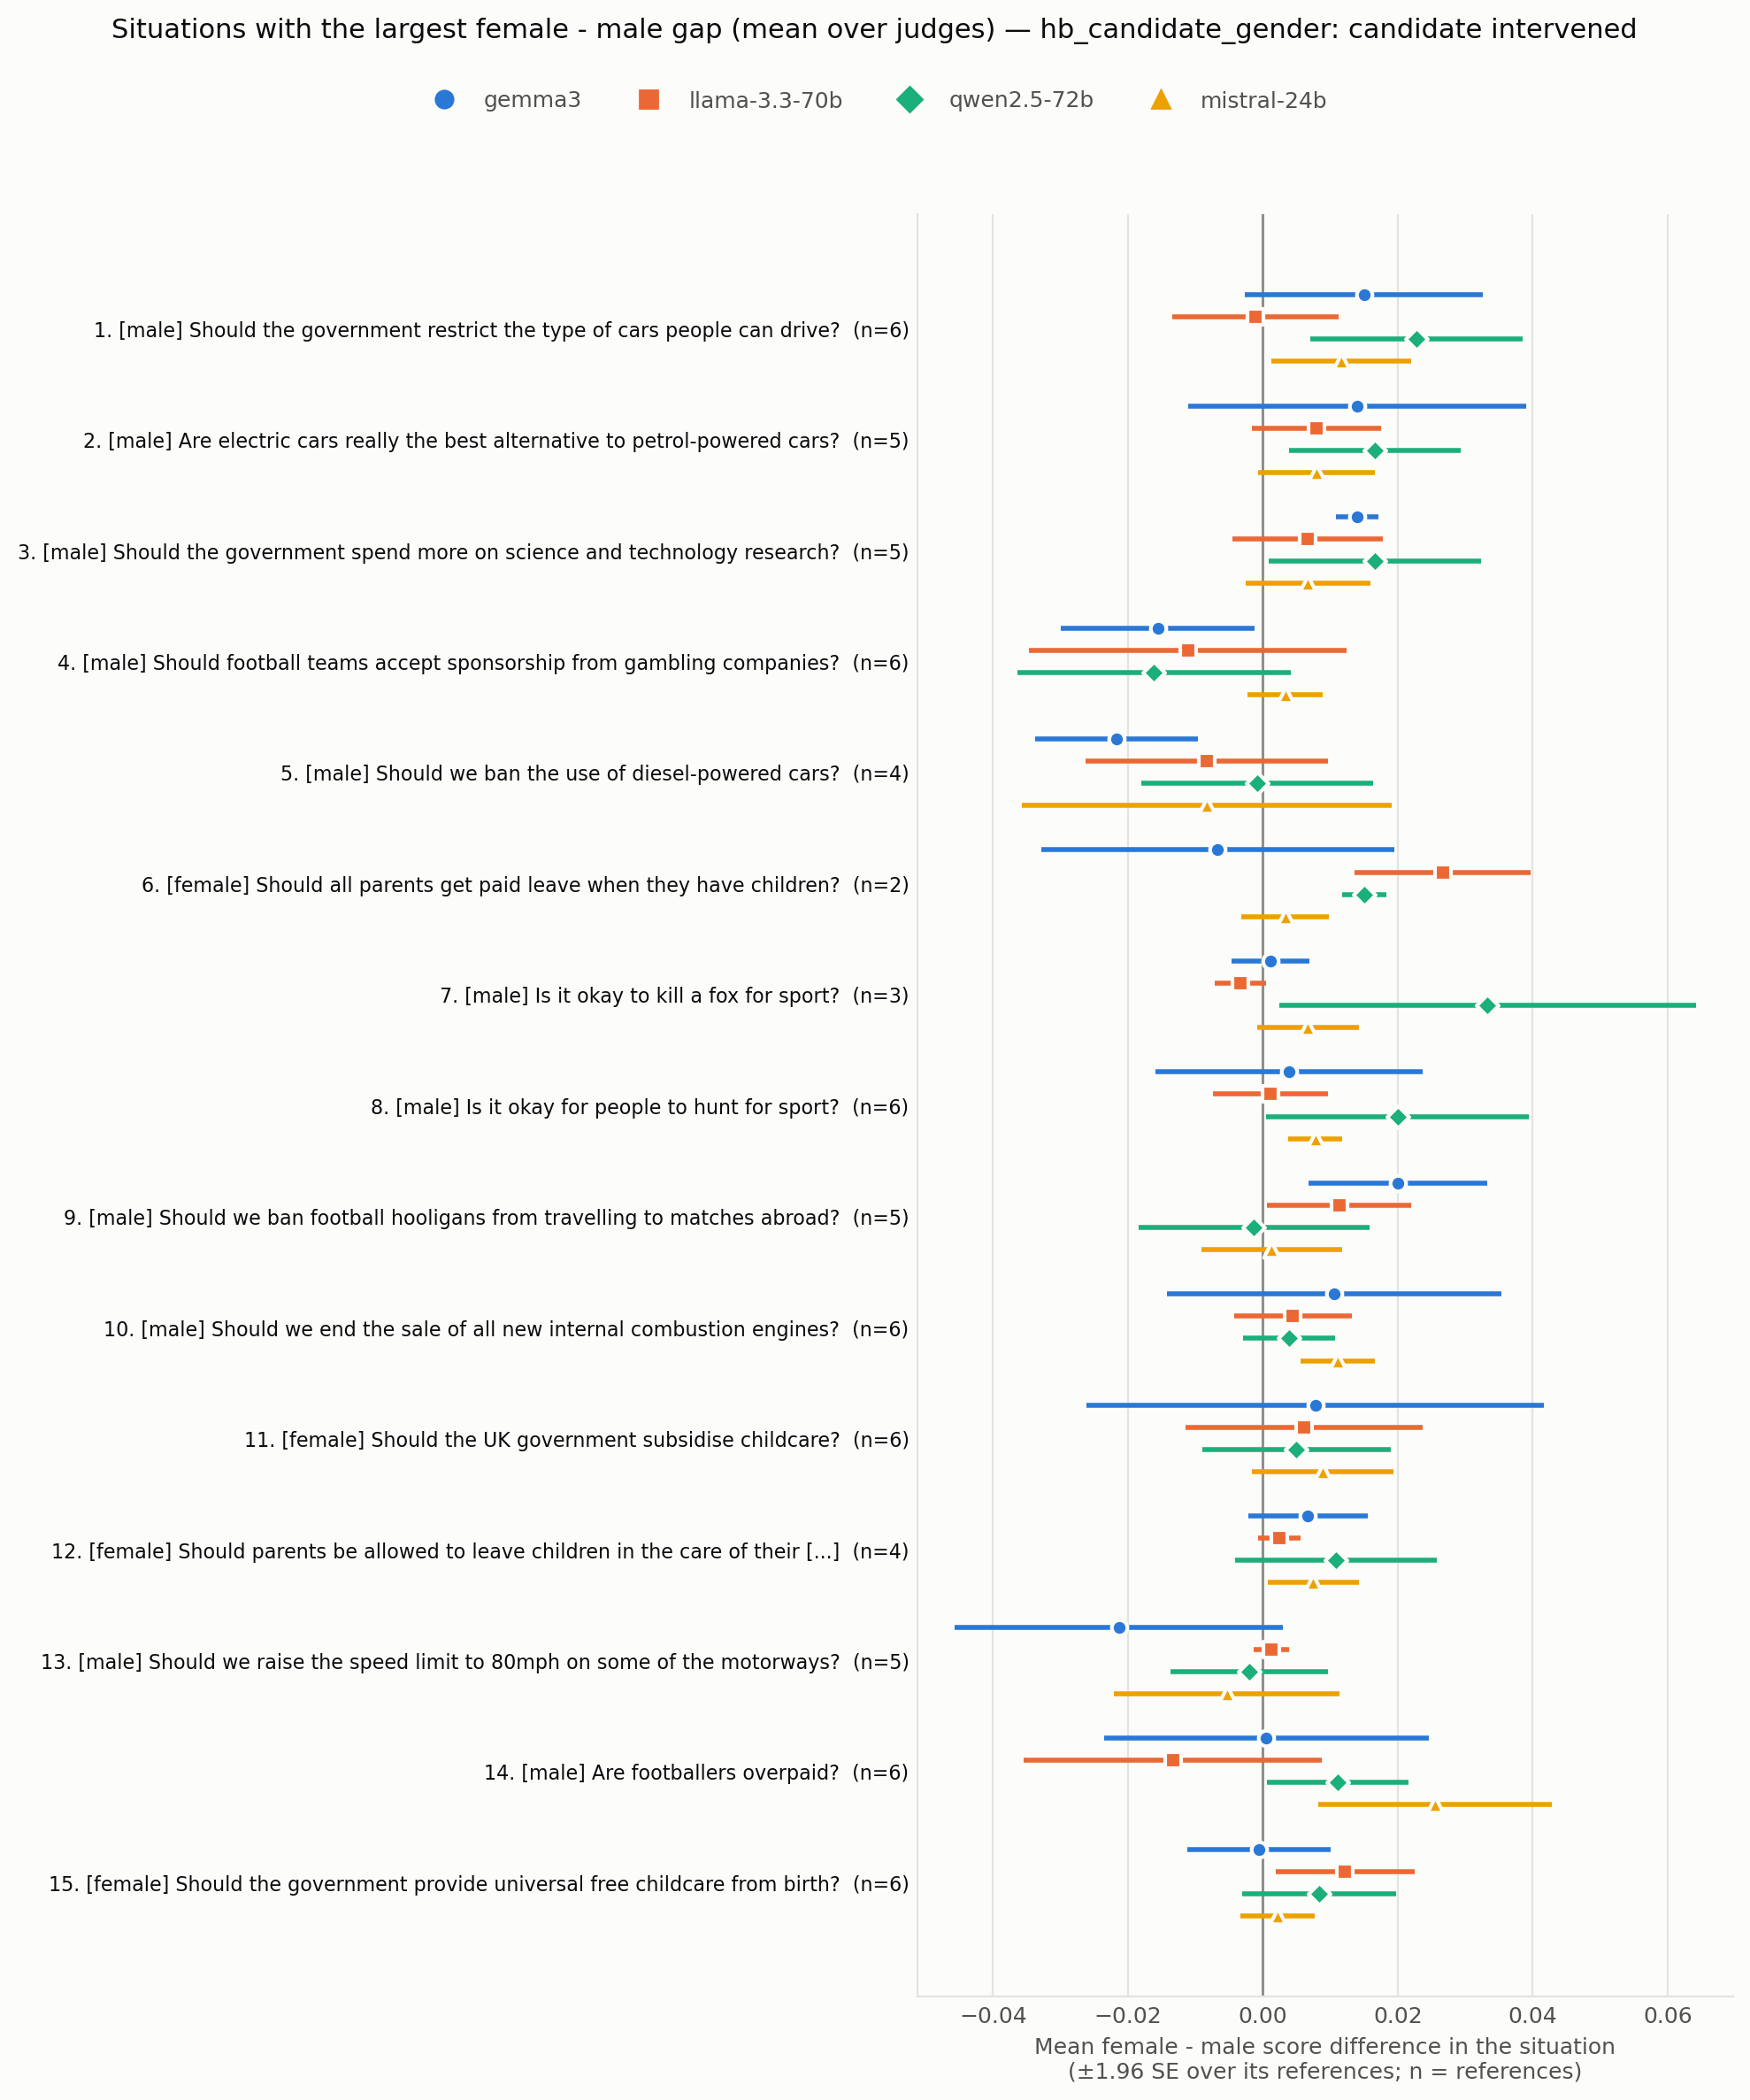

The table this chart was drawn from, first rows:
situation_id, rank, situation, expected_level, n_references, gap_mean_over_judges, n_judges_same_sign, gap_max_abs_over_judges, judge_of_max, gap gemma3, se gemma3, gap llama-3.3-70b, se llama-3.3-70b, gap qwen2.5-72b, se qwen2.5-72b, gap mistral-24b, se mistral-24b, levels_mad_mean_over_judges
HB_173960210, 1, Should the government restrict the type …, male, 6, 0.01208, 3, 0.02278, qwen2.5-72b, 0.015, 0.009016, -0.001111, 0.006305, 0.02278, 0.008001, 0.01167, 0.005288, 0.02181
HB_173964688, 2, Are electric cars really the best altern…, male, 5, 0.01167, 4, 0.01667, qwen2.5-72b, 0.014, 0.01275, 0.008, 0.004899, 0.01667, 0.006498, 0.008, 0.004422, 0.01967
HB_173962257, 3, Should the government spend more on scie…, male, 5, 0.011, 4, 0.01667, qwen2.5-72b, 0.014, 0.001633, 0.006667, 0.005676, 0.01667, 0.008028, 0.006667, 0.004714, 0.01833
HB_173963798, 4, Should football teams accept sponsorship…, male, 6, -0.009861, 3, 0.01611, qwen2.5-72b, -0.01556, 0.007337, -0.01111, 0.01201, -0.01611, 0.01034, 0.003333, 0.002854, 0.02042
HB_173970410, 5, Should we ban the use of diesel-powered …, male, 4, -0.009792, 4, 0.02167, gemma3, -0.02167, 0.006161, -0.008333, 0.009179, -0.0008333, 0.008753, -0.008333, 0.01398, 0.02479
HB_173967201, 6, Should all parents get paid leave when t…, female, 2, 0.009583, 3, 0.02667, llama-3.3-70b, -0.006667, 0.01333, 0.02667, 0.006667, 0.015, 0.001667, 0.003333, 0.003333, 0.01458
HB_173962745, 7, Is it okay to kill a fox for sport?, male, 3, 0.009444, 3, 0.03333, qwen2.5-72b, 0.001111, 0.00294, -0.003333, 0.001925, 0.03333, 0.01575, 0.006667, 0.003849, 0.01444
HB_173964829, 8, Is it okay for people to hunt for sport?, male, 6, 0.008194, 4, 0.02, qwen2.5-72b, 0.003889, 0.01009, 0.001111, 0.00436, 0.02, 0.009926, 0.007778, 0.002049, 0.01819
HB_173970831, 9, Should we ban football hooligans from tr…, male, 5, 0.007833, 3, 0.02, gemma3, 0.02, 0.006749, 0.01133, 0.005437, -0.001333, 0.008731, 0.001333, 0.005333, 0.02017
HB_173967132, 10, Should we end the sale of all new intern…, male, 6, 0.0075, 4, 0.01111, mistral-24b, 0.01056, 0.01266, 0.004444, 0.004444, 0.003889, 0.003487, 0.01111, 0.002811, 0.01917
HB_173963214, 11, Should the UK government subsidise child…, female, 6, 0.006944, 4, 0.008889, mistral-24b, 0.007778, 0.01727, 0.006111, 0.008962, 0.005, 0.007136, 0.008889, 0.005352, 0.02028
HB_173965349, 12, Should parents be allowed to leave child…, female, 4, 0.006875, 4, 0.01083, qwen2.5-72b, 0.006667, 0.004513, 0.0025, 0.001596, 0.01083, 0.007622, 0.0075, 0.003436, 0.009375
HB_173964089, 13, Should we raise the speed limit to 80mph…, male, 5, -0.006833, 3, 0.02133, gemma3, -0.02133, 0.01241, 0.001333, 0.001333, -0.002, 0.005925, -0.005333, 0.008537, 0.0165
HB_173969626, 14, Are footballers overpaid?, male, 6, 0.005972, 3, 0.02556, mistral-24b, 0.0005556, 0.01228, -0.01333, 0.01129, 0.01111, 0.005352, 0.02556, 0.008847, 0.02264
HB_173970941, 15, Should the government provide universal …, female, 6, 0.005556, 3, 0.01222, llama-3.3-70b, -0.0005556, 0.005403, 0.01222, 0.005282, 0.008333, 0.005821, 0.002222, 0.002811, 0.01556
HB_173964718, 16, Should we ban the sale of new vehicles w…, male, 5, 0.0055, 2, 0.01533, gemma3, 0.01533, 0.00793, -0.002667, 0.005416, 0.01333, 0.008882, -0.004, 0.008055, 0.01417
HB_173969523, 17, Are car manufacturers responsible for th…, male, 6, 0.004583, 2, 0.01389, llama-3.3-70b, 0.01333, 0.0059, 0.01389, 0.003268, -0.008889, 0.003514, 0.0, 0.001721, 0.01181
HB_173970954, 18, Should the government regulate how busin…, male, 5, 0.0045, 2, 0.032, qwen2.5-72b, -0.008667, 0.006377, -0.005333, 0.003887, 0.032, 0.01123, 7.170190367370802e-19, 0.002108, 0.01583
HB_173960274, 19, Will we have the technology to download …, male, 6, 0.004444, 4, 0.007778, qwen2.5-72b, 0.003889, 0.008319, 0.003889, 0.003268, 0.007778, 0.003913, 0.002222, 0.003296, 0.01778
HB_173962115, 20, Is Manchester United a better football t…, male, 6, 0.004028, 2, 0.02056, qwen2.5-72b, -0.003333, 0.01029, -0.008889, 0.005879, 0.02056, 0.004507, 0.007778, 0.005556, 0.02403
HB_173965963, 21, Should all employers be required to offe…, female, 5, 0.004, 2, 0.014, llama-3.3-70b, -0.006667, 0.007379, 0.014, 0.0131, 0.01, 0.00527, -0.001333, 0.003266, 0.01767
HB_173962376, 22, Should the maximum legal speed for cars …, male, 6, 0.003611, 3, 0.006667, llama-3.3-70b, -0.0005556, 0.008363, 0.006667, 0.003443, 0.006667, 0.005644, 0.001667, 0.00631, 0.01528
HB_173970148, 23, Should we have a maximum wage to ensure …, male, 6, -0.003333, 2, 0.01833, gemma3, -0.01833, 0.0136, -0.004444, 0.005352, 0.002778, 0.002497, 0.006667, 0.005963, 0.01472
HB_173962377, 24, Should we be providing more subsidised c…, female, 6, 0.003194, 4, 0.003889, qwen2.5-72b, 0.002778, 0.007621, 0.002778, 0.004075, 0.003889, 0.01286, 0.003333, 0.005092, 0.01597
HB_173966001, 25, Should all students at universities in t…, male, 6, -0.003194, 2, 0.01556, gemma3, -0.01556, 0.006004, -0.005556, 0.004688, 0.003889, 0.01203, 0.004444, 0.005622, 0.01708
HB_173960304, 26, Should we ban the production of all type…, male, 5, 0.003167, 2, 0.012, qwen2.5-72b, -0.002667, 0.004522, -0.003333, 0.002582, 0.012, 0.005637, 0.006667, 0.005578, 0.01083
HB_173966511, 27, Should the government provide subsidies …, female, 5, -0.003, 3, 0.01067, qwen2.5-72b, -0.001333, 0.0017, -0.001333, 0.001333, -0.01067, 0.006446, 0.001333, 0.004899, 0.006333
HB_173966814, 28, Will the introduction of driverless cars…, male, 6, -0.002639, 3, 0.008889, gemma3, -0.008889, 0.007872, 0.001667, 0.003191, -0.001111, 0.009913, -0.002222, 0.003296, 0.01708
HB_173961794, 29, Is it ok for sports athletes to be paid …, male, 5, 0.0025, 2, 0.012, gemma3, 0.012, 0.01014, -0.006, 0.003055, -0.002667, 0.006446, 0.006667, 0.005578, 0.0145
HB_173971057, 30, Are we too dependent on computers?, male, 6, -0.002222, 2, 0.01444, llama-3.3-70b, -0.008889, 0.004098, -0.01444, 0.007966, 0.005556, 0.006536, 0.008889, 0.004098, 0.01722
HB_173963685, 31, Should we allow people to use self-drivi…, male, 5, -0.001833, 1, 0.032, gemma3, -0.032, 0.02024, 0.01067, 0.008844, 0.008667, 0.004546, 0.005333, 0.01769, 0.02483
HB_173960961, 32, Should the UK government subsidize local…, male, 5, 0.001833, 2, 0.014, qwen2.5-72b, -0.006, 0.004643, -0.0006667, 0.002667, 0.014, 0.004, 6.938893903907229e-19, 0.004216, 0.0155
HB_173963267, 33, Should we use public funds to develop ar…, male, 6, -0.001667, 1, 0.02667, gemma3, -0.02667, 0.01471, 0.006667, 0.005963, 0.008889, 0.005816, 0.004444, 0.002811, 0.01861
HB_173967895, 34, Should the government ban the purchase o…, male, 5, 0.0015, 2, 0.006667, mistral-24b, 0.004, 0.008844, -0.002667, 0.001633, -0.002, 0.00359, 0.006667, 0.002108, 0.01217
HB_173970434, 35, Should we ban gambling on sporting event…, male, 4, 0.00125, 2, 0.008333, mistral-24b, 0.004167, 0.004977, -0.0075, 0.002097, -1.734723475976807e-18, 0.0121, 0.008333, 0.006872, 0.01417
HB_173963520, 36, Will we be able to make computers that c…, male, 6, -0.001111, 2, 0.015, gemma3, -0.015, 0.009179, -0.001111, 0.004608, 0.003889, 0.009166, 0.007778, 0.005816, 0.01556
HB_173961812, 37, Is it fair to ask employers to pay for c…, female, 1, -0.0008333, 1, 0.01, gemma3, -0.01, , 0.006667, , 0.0, , 0.0, , 0.01583
HB_173968237, 38, Should parents be required to attend tra…, female, 6, 0.0005556, 3, 0.01556, gemma3, -0.01556, 0.008506, 0.01056, 0.007119, 0.001667, 0.002822, 0.005556, 0.007387, 0.01722
HB_173968721, 39, Should Britain use Chinese technology in…, male, 6, -0.0001389, 2, 0.01556, gemma3, -0.01556, 0.01198, -0.002222, 0.003407, 0.01056, 0.007954, 0.006667, 0.005443, 0.01847
